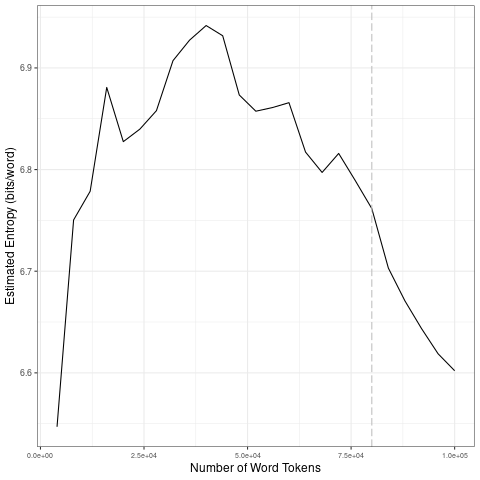

Values plotted in this chart, from the file beside it:
file, entropy.Corpus.Size, entropy.Entropy, sd.Corpus.Size, sd.SD
data/covid-clean/2020_by_es/2020-09-22_t…, 4000, 6.547, 20000, 0.1274
data/covid-clean/2020_by_es/2020-09-22_t…, 8000, 6.75, 40000, 0.04415
data/covid-clean/2020_by_es/2020-09-22_t…, 12000, 6.779, 60000, 0.03066
data/covid-clean/2020_by_es/2020-09-22_t…, 16000, 6.881, 80000, 0.02277
data/covid-clean/2020_by_es/2020-09-22_t…, 20000, 6.827, 1e+05, 0.04041
data/covid-clean/2020_by_es/2020-09-22_t…, 24000, 6.84, 20000, 0.1274
data/covid-clean/2020_by_es/2020-09-22_t…, 28000, 6.858, 40000, 0.04415
data/covid-clean/2020_by_es/2020-09-22_t…, 32000, 6.907, 60000, 0.03066
data/covid-clean/2020_by_es/2020-09-22_t…, 36000, 6.927, 80000, 0.02277
data/covid-clean/2020_by_es/2020-09-22_t…, 40000, 6.942, 1e+05, 0.04041
data/covid-clean/2020_by_es/2020-09-22_t…, 44000, 6.932, 20000, 0.1274
data/covid-clean/2020_by_es/2020-09-22_t…, 48000, 6.873, 40000, 0.04415
data/covid-clean/2020_by_es/2020-09-22_t…, 52000, 6.857, 60000, 0.03066
data/covid-clean/2020_by_es/2020-09-22_t…, 56000, 6.861, 80000, 0.02277
data/covid-clean/2020_by_es/2020-09-22_t…, 60000, 6.866, 1e+05, 0.04041
data/covid-clean/2020_by_es/2020-09-22_t…, 64000, 6.817, 20000, 0.1274
data/covid-clean/2020_by_es/2020-09-22_t…, 68000, 6.797, 40000, 0.04415
data/covid-clean/2020_by_es/2020-09-22_t…, 72000, 6.816, 60000, 0.03066
data/covid-clean/2020_by_es/2020-09-22_t…, 76000, 6.789, 80000, 0.02277
data/covid-clean/2020_by_es/2020-09-22_t…, 80000, 6.762, 1e+05, 0.04041
data/covid-clean/2020_by_es/2020-09-22_t…, 84000, 6.703, 20000, 0.1274
data/covid-clean/2020_by_es/2020-09-22_t…, 88000, 6.671, 40000, 0.04415
data/covid-clean/2020_by_es/2020-09-22_t…, 92000, 6.644, 60000, 0.03066
data/covid-clean/2020_by_es/2020-09-22_t…, 96000, 6.619, 80000, 0.02277
data/covid-clean/2020_by_es/2020-09-22_t…, 1e+05, 6.602, 1e+05, 0.04041
